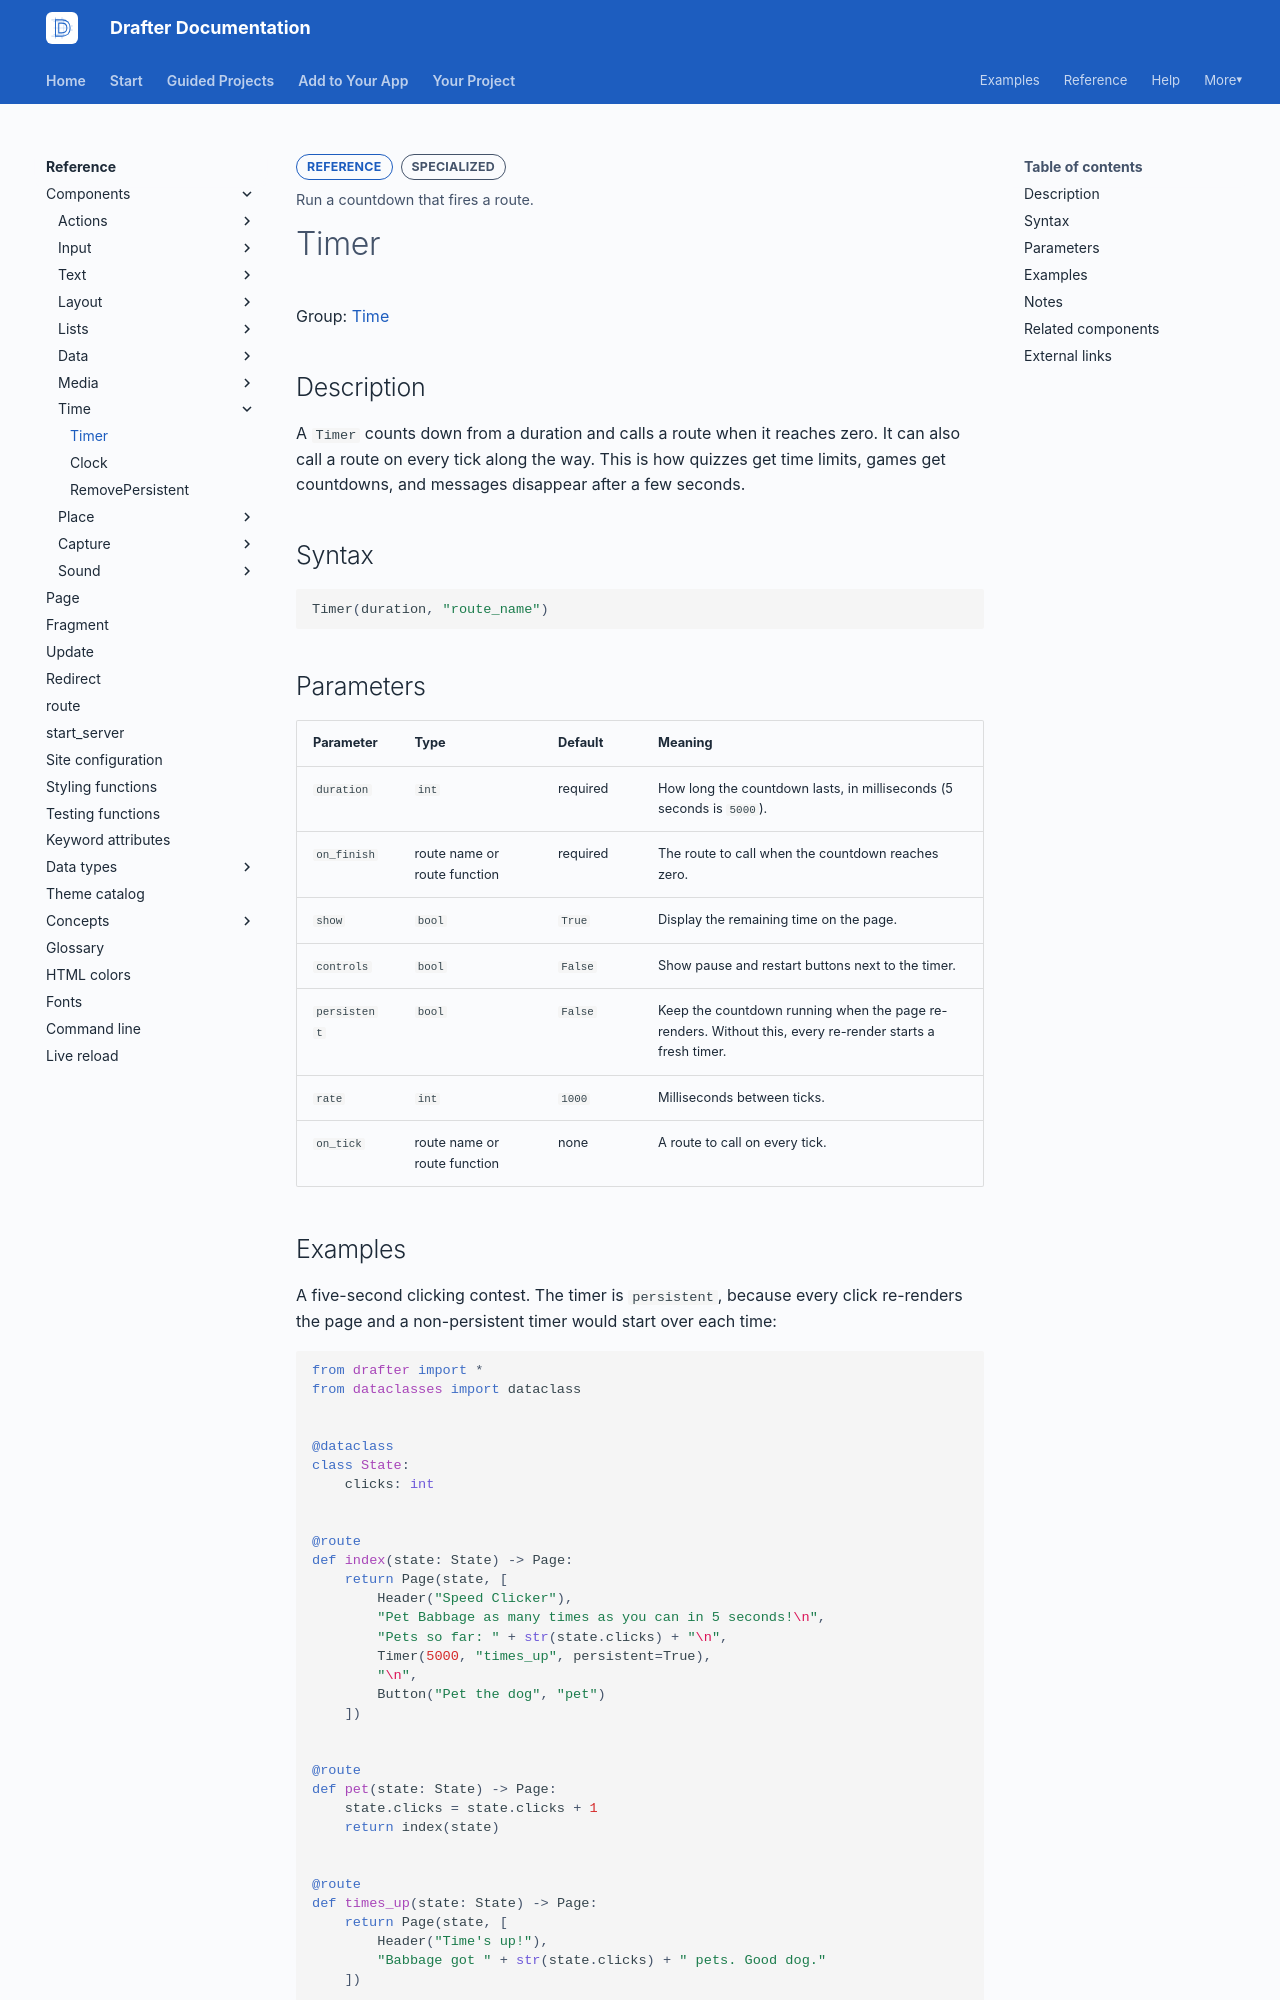

repository: drafter-edu/drafter · page: reference/components/time/timer/index.html · generator: mkdocs

---
page_type: component
title: Timer
level: L4
audience: S
priority: P1
prereqs: []
symbols:
  - Timer
outcome: Run a countdown that fires a route.
---

# Timer

Group: [Time](../index.md#time)

## Description

A `Timer` counts down from a duration and calls a route when it
reaches zero. It can also call a route on every tick along the way.
This is how quizzes get time limits, games get countdowns, and
messages disappear after a few seconds.

## Syntax

```python
Timer(duration, "route_name")
```

## Parameters

| Parameter | Type | Default | Meaning |
| --------- | ---- | ------- | ------- |
| `duration` | `int` | required | How long the countdown lasts, in milliseconds (5 seconds is `5000`). |
| `on_finish` | route name or route function | required | The route to call when the countdown reaches zero. |
| `show` | `bool` | `True` | Display the remaining time on the page. |
| `controls` | `bool` | `False` | Show pause and restart buttons next to the timer. |
| `persistent` | `bool` | `False` | Keep the countdown running when the page re-renders. Without this, every re-render starts a fresh timer. |
| `rate` | `int` | `1000` | Milliseconds between ticks. |
| `on_tick` | route name or route function | none | A route to call on every tick. |
